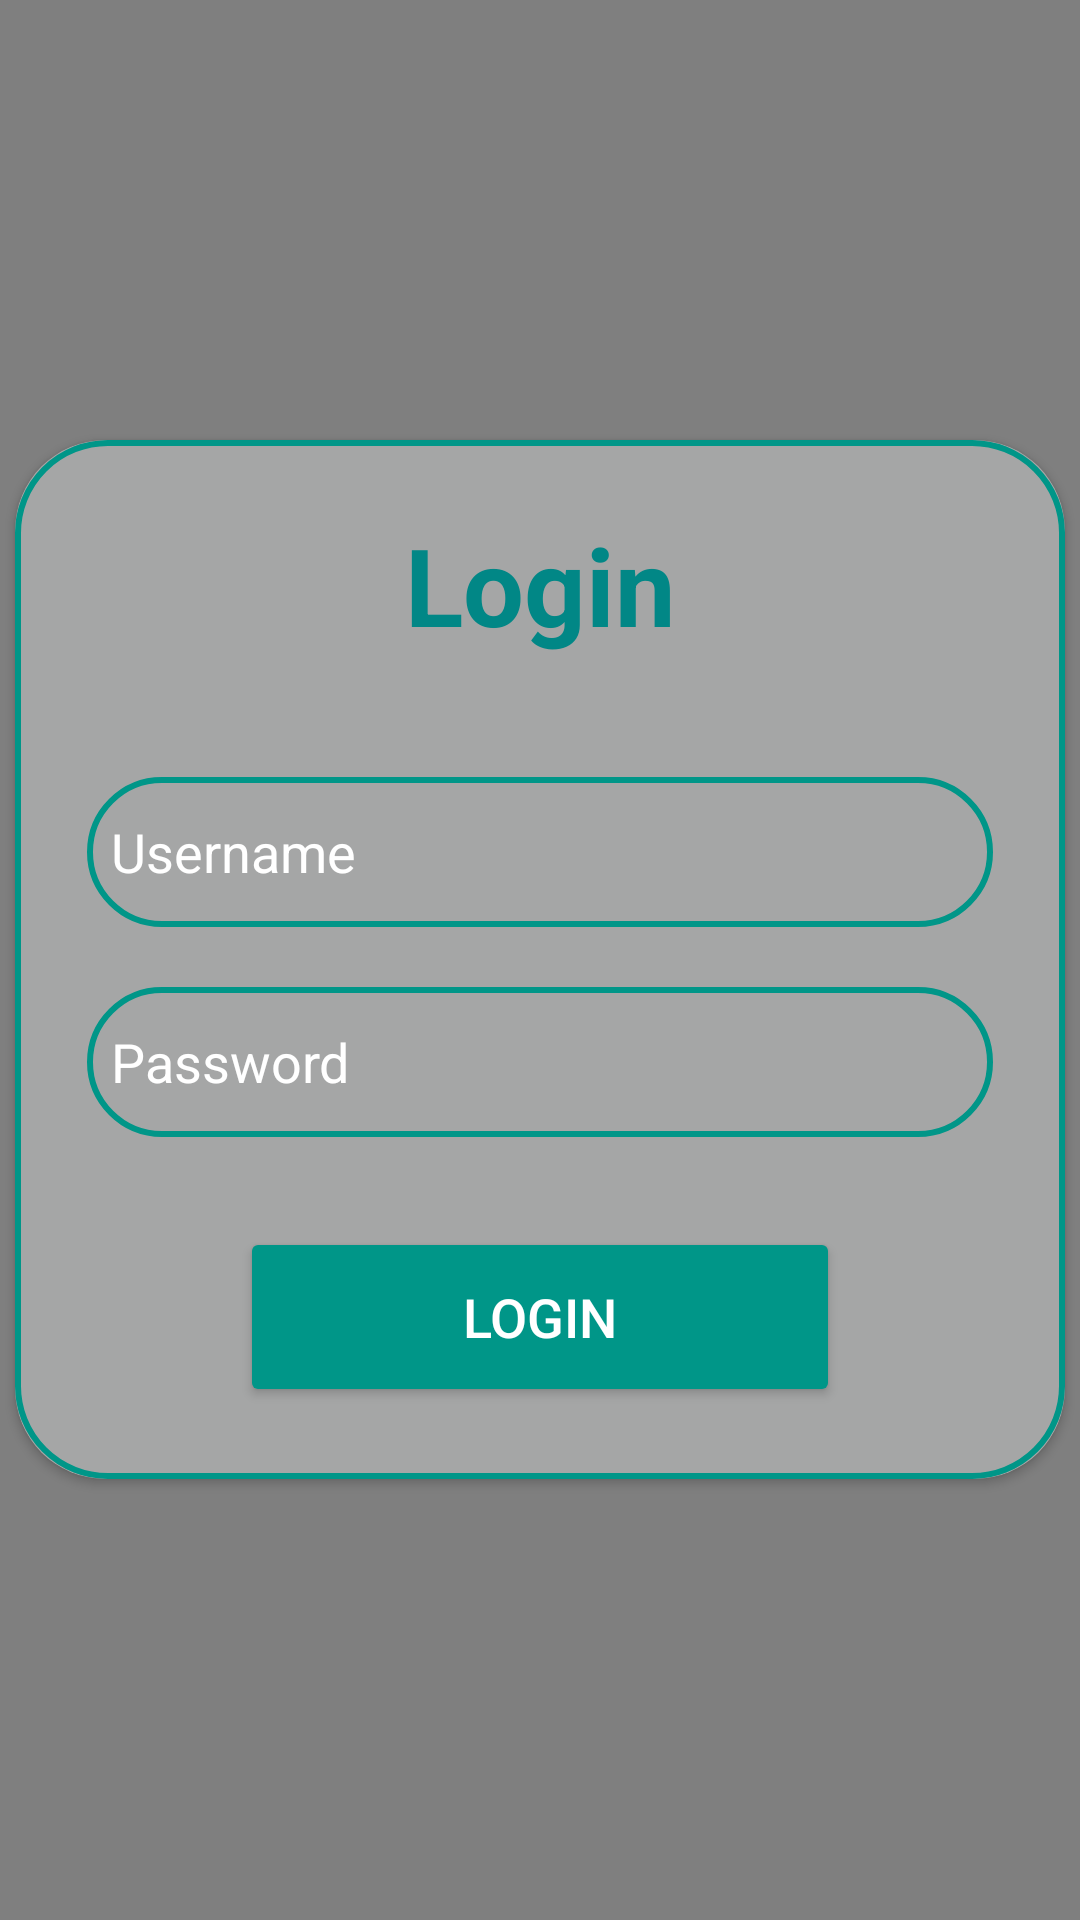

The Android layout XML behind this screen, and the referenced resources:
<!-- AndroidManifest.xml: activity theme Theme.MaterialComponents.DayNight.NoActionBar -->
<!-- res/layout/activity_login.xml -->
<?xml version="1.0" encoding="utf-8"?>
<FrameLayout xmlns:android="http://schemas.android.com/apk/res/android"
    xmlns:tools="http://schemas.android.com/tools"
    android:layout_width="match_parent"
    android:layout_height="match_parent"
    xmlns:app="http://schemas.android.com/apk/res-auto"

    android:orientation="vertical"
    android:gravity="center"
    android:background="@color/black"
    tools:context=".LoginActivity">


    <VideoView
        android:id="@+id/videoView"
        android:layout_width="1000dp"
        android:layout_height="2000dp"

        android:layout_centerInParent="true" />

    <androidx.cardview.widget.CardView
        android:layout_width="350dp"
        android:layout_height="wrap_content"
        android:layout_margin="80dp"
        android:layout_gravity="center"

        app:cardCornerRadius="30dp"
        app:cardBackgroundColor="#A5A6A6"
        >

        <LinearLayout
            android:layout_width="match_parent"
            android:layout_height="wrap_content"
            android:layout_gravity="center_horizontal"
            android:background="@drawable/custom_edittext"
            android:orientation="vertical"
            android:padding="24dp">

            <TextView
                android:id="@+id/loginText"
                android:layout_width="match_parent"
                android:layout_height="wrap_content"
                android:text="Login"
                android:textAlignment="center"
                android:textColor="@color/teal_700"
                android:textSize="36sp"
                android:textStyle="bold" />

            <com.google.android.material.textfield.TextInputEditText
                android:id="@+id/username"
                android:layout_width="match_parent"
                android:layout_height="50dp"
                android:layout_marginTop="40dp"
                android:background="@drawable/custom_edittext"
                android:drawableLeft="@drawable/baseline_person_24"
                android:drawablePadding="8dp"
                android:hint="Username"
                android:padding="8dp"
                android:textColor="@color/white"
                android:textColorHint="@color/white" />

            <com.google.android.material.textfield.TextInputEditText
                android:id="@+id/password"
                android:layout_width="match_parent"
                android:layout_height="50dp"
                android:layout_marginTop="20dp"
                android:background="@drawable/custom_edittext"
                android:drawableLeft="@drawable/baseline_lock_24"
                android:drawablePadding="8dp"
                android:hint="Password"
                android:inputType="textPassword"
                android:padding="8dp"
                android:textColor="@color/white"
                android:textColorHint="@color/white" />

            <Button
                android:id="@+id/loginButton"
                android:layout_width="200dp"
                android:layout_height="60dp"
                android:layout_gravity="center"
                android:layout_marginTop="30dp"
                android:backgroundTint="#009688"
                android:text="Login"
                android:textColor="@color/white"
                android:textSize="18sp"
                app:cornerRadius="20dp" />
        </LinearLayout>
    </androidx.cardview.widget.CardView>




    
    
    
    
    
    
    
    

</FrameLayout>
<!-- resources referenced by this layout -->
<resources>
  <color name="black">#FF000000</color>
  <color name="teal_700">#FF018786</color>
  <color name="white">#FFFFFFFF</color>\
  <!-- drawable custom_edittext (drawable) -->
  <?xml version="1.0" encoding="utf-8"?>
  <shape xmlns:android="http://schemas.android.com/apk/res/android"
      android:shape="rectangle">
  
  
      <stroke
          android:width="2dp"
  
          android:color="#009688"/>
  
      <corners
          android:radius="30dp"/>
  
  </shape>
</resources>
